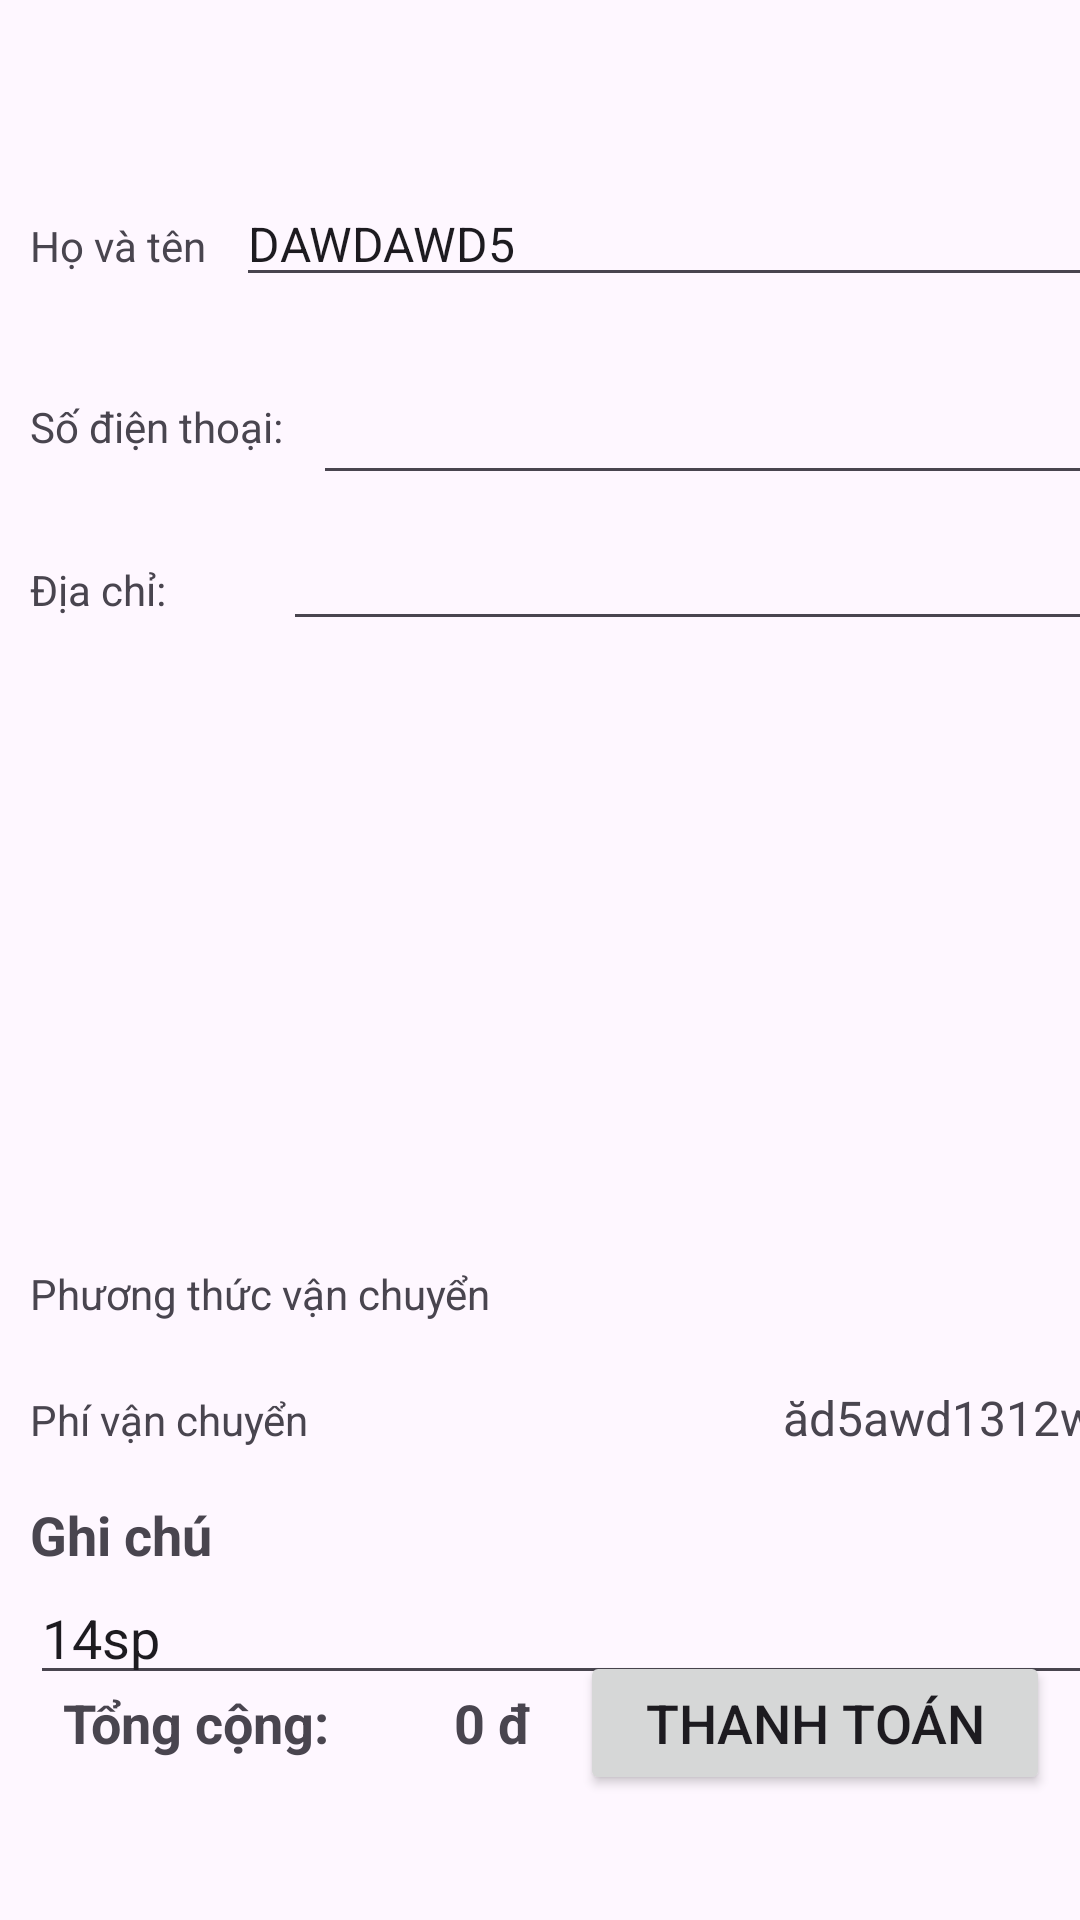

Reconstruct the res/layout file that produces this screen, plus the resources it refers to.
<!-- AndroidManifest.xml: application theme Theme.Onlineshopp -->
<!-- res/layout/activity_payment.xml -->
<?xml version="1.0" encoding="utf-8"?>
<androidx.constraintlayout.widget.ConstraintLayout xmlns:android="http://schemas.android.com/apk/res/android"
    xmlns:app="http://schemas.android.com/apk/res-auto"
    xmlns:tools="http://schemas.android.com/tools"
    android:id="@+id/main"
    android:layout_width="match_parent"
    android:layout_height="match_parent"
    tools:context=".ActivityLayout.Activity_payment">

    <ImageView
        android:id="@+id/imageView5"
        android:layout_width="40dp"
        android:layout_height="40dp"
        android:layout_marginStart="16dp"
        android:layout_marginTop="37dp"
        app:layout_constraintStart_toStartOf="parent"
        app:layout_constraintTop_toTopOf="parent"
        app:srcCompat="@drawable/back" />

    <LinearLayout
        android:id="@+id/linearLayout"
        android:layout_width="409dp"
        android:layout_height="wrap_content"
        android:layout_marginTop="10dp"
        android:orientation="vertical"
        android:padding="10dp"
        app:layout_constraintBottom_toTopOf="@+id/tableRow4"
        app:layout_constraintStart_toStartOf="parent"
        app:layout_constraintTop_toBottomOf="@+id/imageView5">

        <TableRow
            android:layout_width="match_parent"
            android:layout_height="wrap_content"
            android:layout_marginBottom="16dp">

            <TextView
                android:layout_width="wrap_content"
                android:layout_height="wrap_content"
                android:text="@string/name_cus" />

            <EditText
                android:id="@+id/editTextTextname"
                android:layout_width="300dp"
                android:layout_height="wrap_content"
                android:layout_marginStart="10dp"
                android:layout_marginEnd="10dp"
                android:ems="10"
                android:inputType="textMultiLine"
                android:maxWidth="300dp"
                android:maxHeight="150dp"
                android:maxLines="10"
                android:scrollHorizontally="false"
                android:text="DAWDAWD5"
                android:textSize="16sp" />
        </TableRow>

        <TableRow
            android:layout_width="match_parent"
            android:layout_height="50dp"
            android:layout_marginBottom="10dp"
            android:maxHeight="150dp">

            <TextView
                android:layout_width="wrap_content"
                android:layout_height="wrap_content"
                android:text="@string/phone" />

            <EditText
                android:id="@+id/editTextphone"
                android:layout_width="300dp"
                android:layout_height="match_parent"
                android:layout_marginStart="10dp"
                android:layout_marginEnd="10dp"
                android:ems="10"
                android:inputType="number"
                android:maxWidth="300dp"
                android:maxHeight="150dp"
                android:maxLines="10"
                android:scrollHorizontally="false"
                android:text=""
                android:textSize="16sp" />
        </TableRow>

        <TableRow
            android:layout_width="match_parent"
            android:layout_height="wrap_content"
            >

            <TextView
                android:layout_width="wrap_content"
                android:layout_height="wrap_content"
                android:layout_marginEnd="29dp"
                android:text="@string/address" />

            <EditText
                android:id="@+id/editTextaddress"
                android:layout_width="300dp"
                android:layout_height="wrap_content"
                android:layout_marginStart="10dp"
                android:layout_marginEnd="10dp"
                android:ems="10"
                android:inputType="text"
                android:maxWidth="300dp"
                android:maxLines="10"
                android:text=""
                android:textSize="16sp" />
        </TableRow>

        <androidx.recyclerview.widget.RecyclerView
            android:id="@+id/recyitembuy"
            android:layout_width="match_parent"
            android:layout_height="200dp"
            />

        <TableRow
            android:layout_width="match_parent"
            android:layout_height="wrap_content"
            android:layout_marginTop="8dp"
            android:layout_marginBottom="16dp">

            <TextView
                android:layout_width="wrap_content"
                android:layout_height="wrap_content"
                android:layout_marginEnd="10dp"
                android:text="@string/vc" />

            <Spinner
                android:id="@+id/methodship"
                android:layout_height="wrap_content"
                android:layout_weight="1" />
        </TableRow>

        <TableRow
            android:layout_width="match_parent"
            android:layout_height="wrap_content"
            android:layout_marginBottom="16dp">

            <TextView
                android:layout_width="wrap_content"
                android:layout_height="wrap_content"
                android:layout_marginEnd="10dp"
                android:text="Phí vận chuyển" />

            <TextView
                android:id="@+id/shippingfree"
                android:layout_width="wrap_content"
                android:layout_height="wrap_content"
                android:layout_marginEnd="16dp"
                android:layout_weight="1"
                android:text="ăd5awd1312wad"
                android:textAlignment="textEnd"
                android:textSize="16dp" />
        </TableRow>

        <TextView
            android:layout_width="wrap_content"
            android:layout_height="wrap_content"
            android:text="Ghi chú"
            android:textSize="18sp"
            android:textStyle="bold" />

        <EditText
            android:layout_width="match_parent"
            android:layout_height="wrap_content"
            android:text="14sp" />

    </LinearLayout>

    <TableRow
        android:id="@+id/tableRow4"
        android:layout_width="match_parent"
        android:layout_height="70dp"
        android:layout_marginBottom="32dp"
        app:layout_constraintBottom_toBottomOf="parent"
        app:layout_constraintStart_toStartOf="parent">

        <TextView
            android:layout_width="wrap_content"
            android:layout_height="wrap_content"
            android:layout_marginStart="5dp"
            android:layout_marginTop="8dp"
            android:padding="16dp"
            android:text="Tổng cộng: "
            android:textAlignment="textStart"
            android:textSize="18sp"
            android:textStyle="bold" />

        <TextView
            android:id="@+id/total_price"
            android:layout_width="wrap_content"
            android:layout_height="wrap_content"
            android:layout_marginStart="5dp"
            android:layout_marginTop="8dp"
            android:padding="16dp"
            android:text="0 đ"
            android:textSize="18sp"
            android:textStyle="bold" />

        <Button
            android:id="@+id/button3"
            android:layout_width="wrap_content"
            android:layout_height="wrap_content"
            android:layout_marginTop="8sp"
            android:layout_marginEnd="10dp"
            android:layout_weight="1"
            android:width="50dp"
            android:text="Thanh toán"
            android:textSize="18sp" />

    </TableRow>

</androidx.constraintlayout.widget.ConstraintLayout>
<!-- resources referenced by this layout -->
<resources>
  <string name="address">Địa chỉ: </string>
  <string name="name_cus">Họ và tên </string>
  <string name="phone">Số điện thoại: </string>
  <string name="vc">"Phương thức vận chuyển"</string>
  <style name="Theme.Onlineshopp" parent="Base.Theme.Onlineshopp" />
  <style name="Base.Theme.Onlineshopp" parent="Theme.Material3.DayNight.NoActionBar">
          
          
      </style>
</resources>
